Image classification data set "fold3" (Anuvathan/Coco_Anuvathan on GitHub). Class labels (3): caterpillar, healthy, leaf spot.

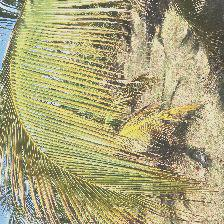
Label: leaf spot

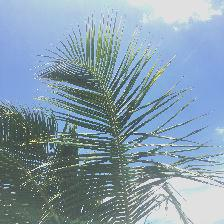
Label: healthy

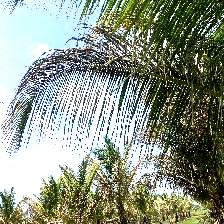
Label: caterpillar

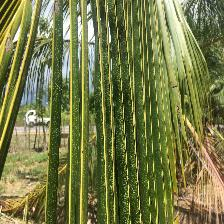
Label: healthy

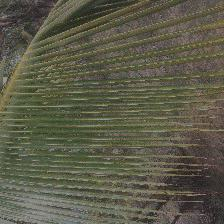
Label: leaf spot

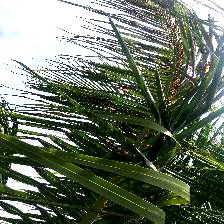
Label: caterpillar
